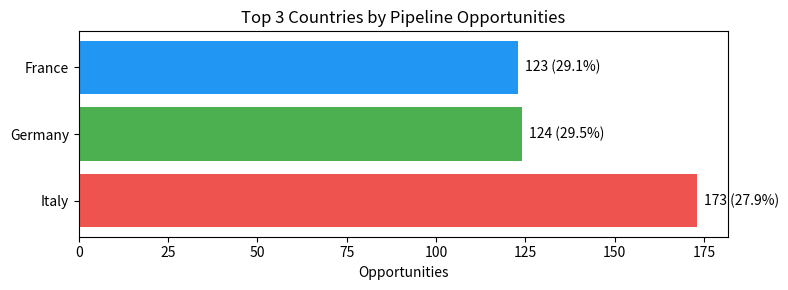
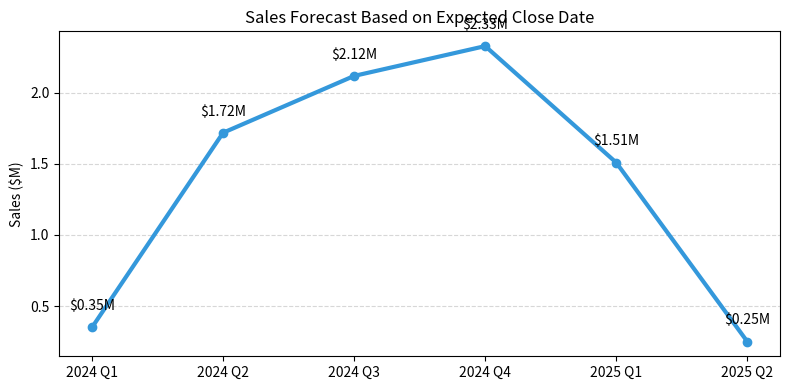
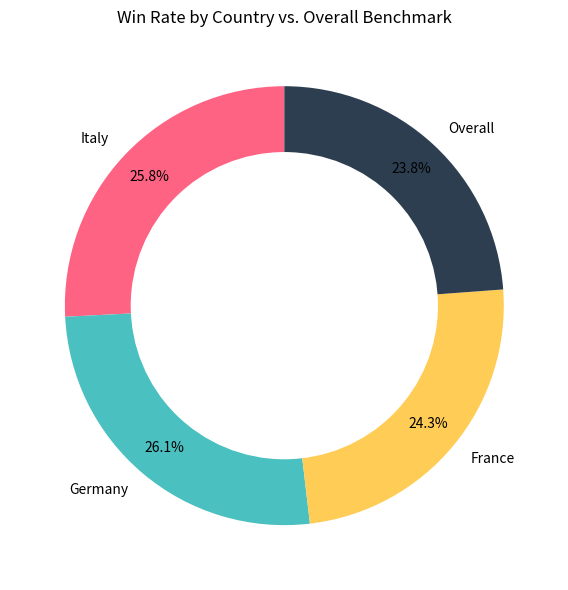
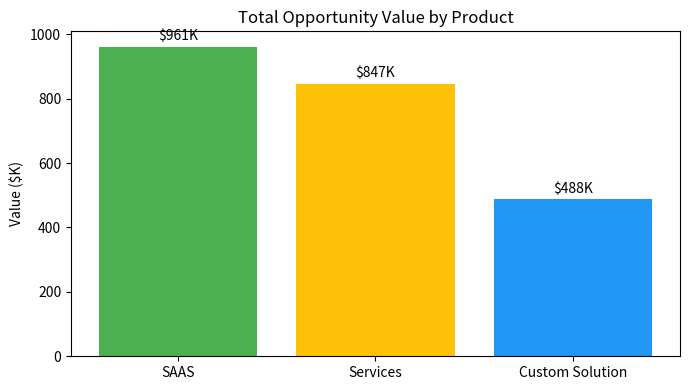
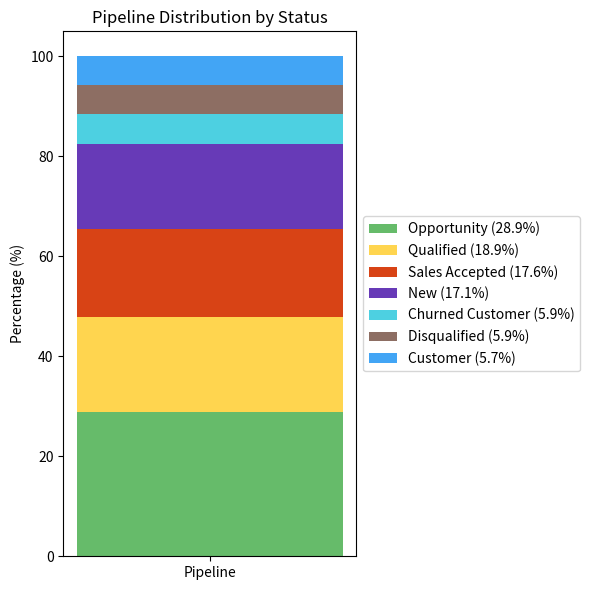

Reproduce these figures in Python, in order.
import matplotlib.pyplot as plt
import numpy as np
import os

charts_dir = "charts"
os.makedirs(charts_dir, exist_ok=True)

# Slide 2: Horizontal Bar Chart
countries = ['Italy', 'Germany', 'France']
opportunities = [173, 124, 123]
percentages = [27.9, 29.5, 29.1]
colors = ['#ef5350', '#4caf50', '#2196f3']

plt.figure(figsize=(8, 3))
bars = plt.barh(countries, opportunities, color=colors)
for i, (bar, pct) in enumerate(zip(bars, percentages)):
    plt.text(bar.get_width() + 2, bar.get_y() + bar.get_height()/2, f"{opportunities[i]} ({pct}%)", va='center')
plt.title("Top 3 Countries by Pipeline Opportunities")
plt.xlabel("Opportunities")
plt.tight_layout()
plt.savefig(f"{charts_dir}/slide2.png")
plt.close()

# Slide 3: Line Chart
quarters = ['2024 Q1', '2024 Q2', '2024 Q3', '2024 Q4', '2025 Q1', '2025 Q2']
values = [0.35, 1.72, 2.12, 2.33, 1.51, 0.25]

plt.figure(figsize=(8, 4))
plt.plot(quarters, values, marker='o', color='#3498db', linewidth=3)
for i, v in enumerate(values):
    plt.text(i, v + 0.1, f"${v}M", ha='center', va='bottom')
plt.title("Sales Forecast Based on Expected Close Date")
plt.ylabel("Sales ($M)")
plt.grid(axis='y', linestyle='--', alpha=0.5)
plt.tight_layout()
plt.savefig(f"{charts_dir}/slide3.png")
plt.close()

# Slide 4: Circular Chart (Donut)
labels = ['Italy', 'Germany', 'France', 'Overall']
sizes = [10.4, 10.5, 9.8, 9.6]
colors = ['#FF6384', '#4BC0C0', '#FFCD56', '#2c3e50']

plt.figure(figsize=(6, 6))
wedges, texts, autotexts = plt.pie(sizes, labels=labels, colors=colors, autopct='%1.1f%%', startangle=90, pctdistance=0.85)
centre_circle = plt.Circle((0,0),0.70,fc='white')
fig = plt.gcf()
fig.gca().add_artist(centre_circle)
plt.title("Win Rate by Country vs. Overall Benchmark")
plt.tight_layout()
plt.savefig(f"{charts_dir}/slide4.png")
plt.close()

# Slide 5: Vertical Bar Chart
products = ['SAAS', 'Services', 'Custom Solution']
values = [961, 847, 488]
colors = ['#4CAF50', '#FFC107', '#2196F3']

plt.figure(figsize=(7, 4))
bars = plt.bar(products, values, color=colors)
for i, bar in enumerate(bars):
    plt.text(bar.get_x() + bar.get_width()/2, bar.get_height() + 20, f"${values[i]}K", ha='center')
plt.title("Total Opportunity Value by Product")
plt.ylabel("Value ($K)")
plt.tight_layout()
plt.savefig(f"{charts_dir}/slide5.png")
plt.close()

# Slide 6: Funnel Chart (Stacked Bar as Approximation)
statuses = ['Opportunity', 'Qualified', 'Sales Accepted', 'New', 'Churned Customer', 'Disqualified', 'Customer']
percentages = [28.9, 18.9, 17.6, 17.1, 5.9, 5.9, 5.7]
colors = ['#66BB6A', '#FFD54F', '#D84315', '#673AB7', '#4DD0E1', '#8D6E63', '#42A5F5']

plt.figure(figsize=(6, 6))
bottom = 0
for i in range(len(statuses)):
    plt.bar('Pipeline', percentages[i], bottom=bottom, color=colors[i], label=f"{statuses[i]} ({percentages[i]}%)")
    bottom += percentages[i]
plt.title("Pipeline Distribution by Status")
plt.ylabel("Percentage (%)")
plt.legend(loc='center left', bbox_to_anchor=(1, 0.5))
plt.tight_layout()
plt.savefig(f"{charts_dir}/slide6.png")
plt.close() 
